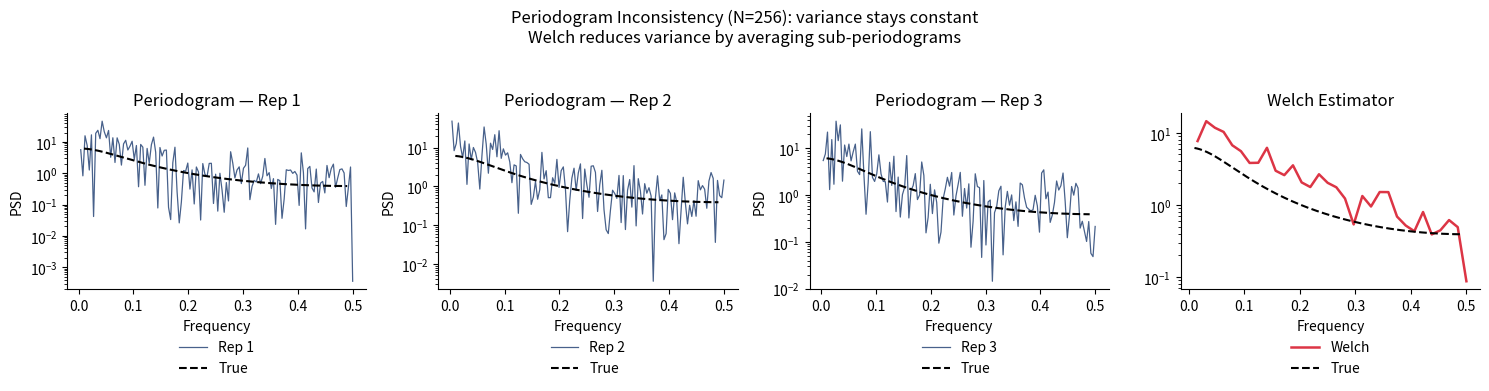

Recreate this plot in Python.
import numpy as np
import matplotlib.pyplot as plt
from scipy.signal import periodogram, welch

COLORS = {'blue':'#1A3A6E','red':'#DC3545','green':'#2E7D32','amber':'#B5853F','orange':'#E6802E','purple':'#8E44AD','gray':'#666666'}

rng = np.random.default_rng(99)
phi = 0.6
N = 256
true_psd = lambda f: 1.0 / (1 - 2*phi*np.cos(2*np.pi*f) + phi**2)

fig, axes = plt.subplots(1, 4, figsize=(15, 4))

# 3 replicates of periodogram
for i in range(3):
    eps = rng.normal(0, 1, N + 50)
    x = np.zeros(N + 50)
    for t in range(1, N+50): x[t] = phi*x[t-1] + eps[t]
    x = x[50:]
    f, p = periodogram(x)
    axes[i].semilogy(f[1:], p[1:], color=COLORS['blue'], lw=0.9, alpha=0.8, label=f'Rep {i+1}')
    f_t = np.linspace(0.01, 0.49, 300)
    axes[i].semilogy(f_t, true_psd(f_t), 'k--', lw=1.5, label='True')
    axes[i].set_title(f'Periodogram — Rep {i+1}')
    axes[i].set_xlabel('Frequency')
    axes[i].set_ylabel('PSD')
    axes[i].spines[['top','right']].set_visible(False)
    axes[i].set_facecolor('none')
    axes[i].legend(loc='upper center', bbox_to_anchor=(0.5,-0.22), ncol=1, frameon=False)

# Welch
eps = rng.normal(0, 1, N + 50)
x = np.zeros(N + 50)
for t in range(1, N+50): x[t] = phi*x[t-1] + eps[t]
x = x[50:]
f_w, p_w = welch(x, nperseg=64)
axes[3].semilogy(f_w[1:], p_w[1:], color=COLORS['red'], lw=1.8, label='Welch')
axes[3].semilogy(f_t, true_psd(f_t), 'k--', lw=1.5, label='True')
axes[3].set_title('Welch Estimator')
axes[3].set_xlabel('Frequency')
axes[3].spines[['top','right']].set_visible(False)
axes[3].set_facecolor('none')
axes[3].legend(loc='upper center', bbox_to_anchor=(0.5,-0.22), ncol=1, frameon=False)

fig.patch.set_alpha(0)
plt.suptitle('Periodogram Inconsistency (N=256): variance stays constant\nWelch reduces variance by averaging sub-periodograms', y=1.04)
plt.tight_layout()
plt.savefig('quiz2_inconsistency.pdf', bbox_inches='tight')
plt.show()
